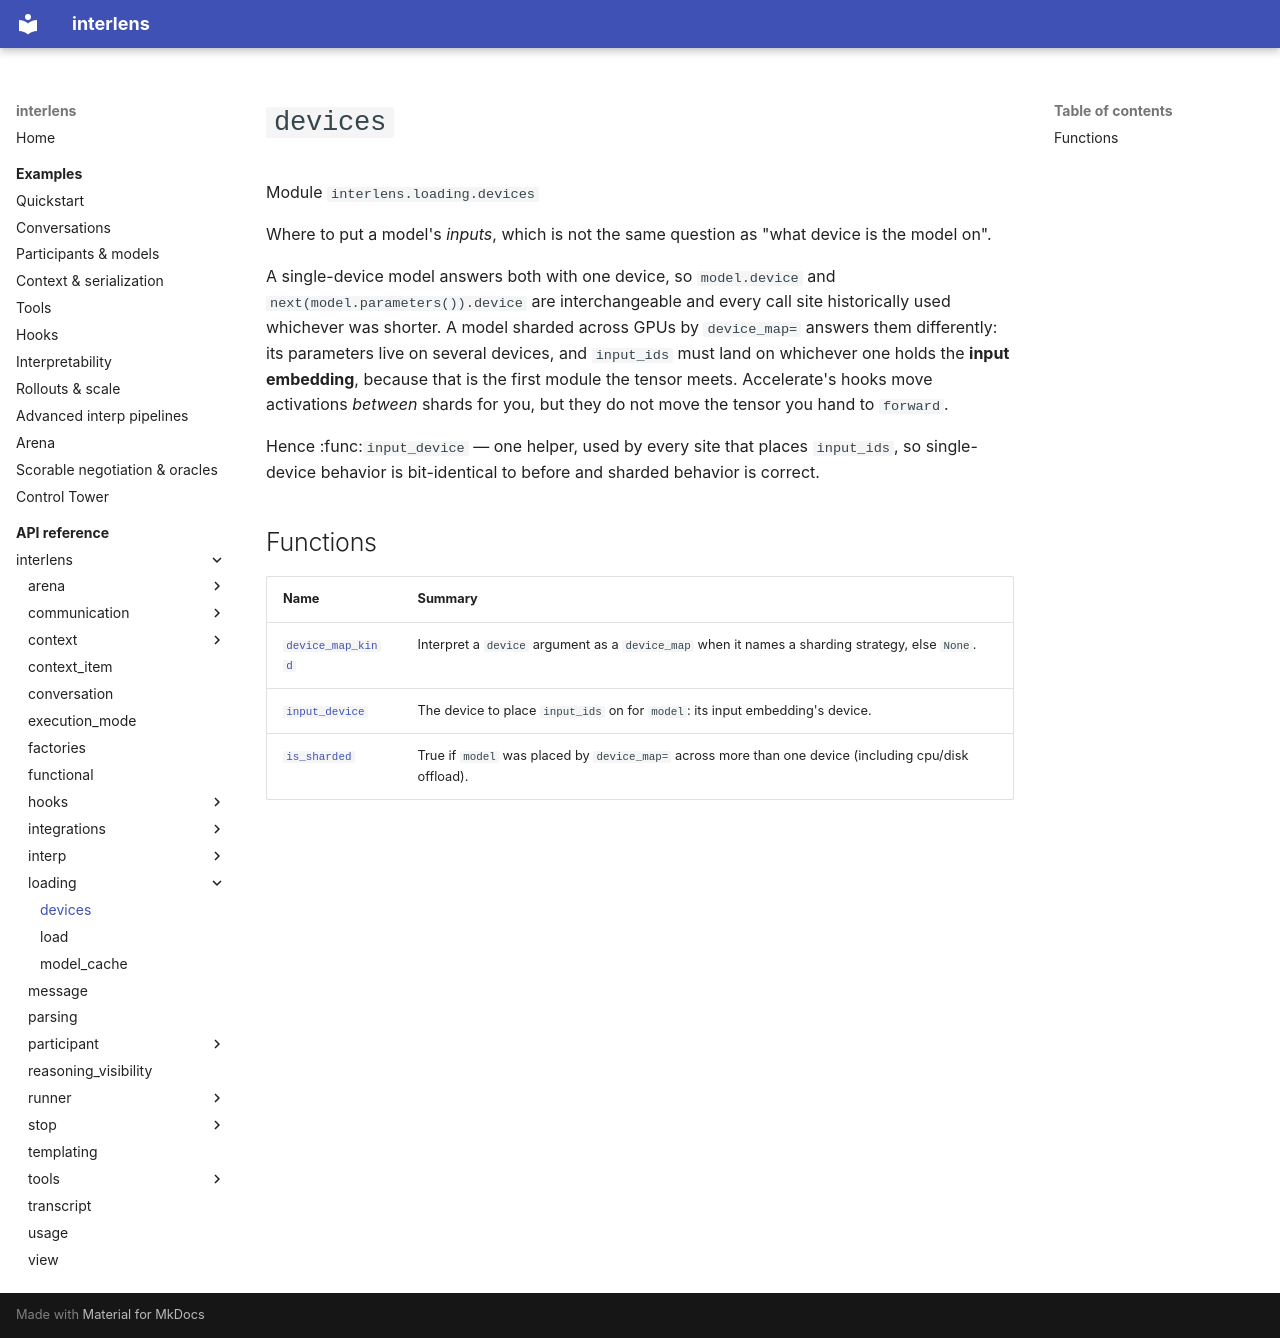

repository: Sid-MB/interlens · page: reference/interlens/loading/devices/index.html · generator: mkdocs

# `devices`

Module `interlens.loading.devices`

Where to put a model's *inputs*, which is not the same question as "what device is the model on".

A single-device model answers both with one device, so `model.device` and `next(model.parameters()).device`
are interchangeable and every call site historically used whichever was shorter. A model sharded across GPUs by
`device_map=` answers them differently: its parameters live on several devices, and `input_ids` must land on
whichever one holds the **input embedding**, because that is the first module the tensor meets. Accelerate's
hooks move activations *between* shards for you, but they do not move the tensor you hand to `forward`.

Hence :func:`input_device` — one helper, used by every site that places `input_ids`, so single-device behavior
is bit-identical to before and sharded behavior is correct.

## Functions

| Name | Summary |
|---|---|
| [`device_map_kind`](device_map_kind.md) | Interpret a `device` argument as a `device_map` when it names a sharding strategy, else `None`. |
| [`input_device`](input_device.md) | The device to place `input_ids` on for `model`: its input embedding's device. |
| [`is_sharded`](is_sharded.md) | True if `model` was placed by `device_map=` across more than one device (including cpu/disk offload). |
